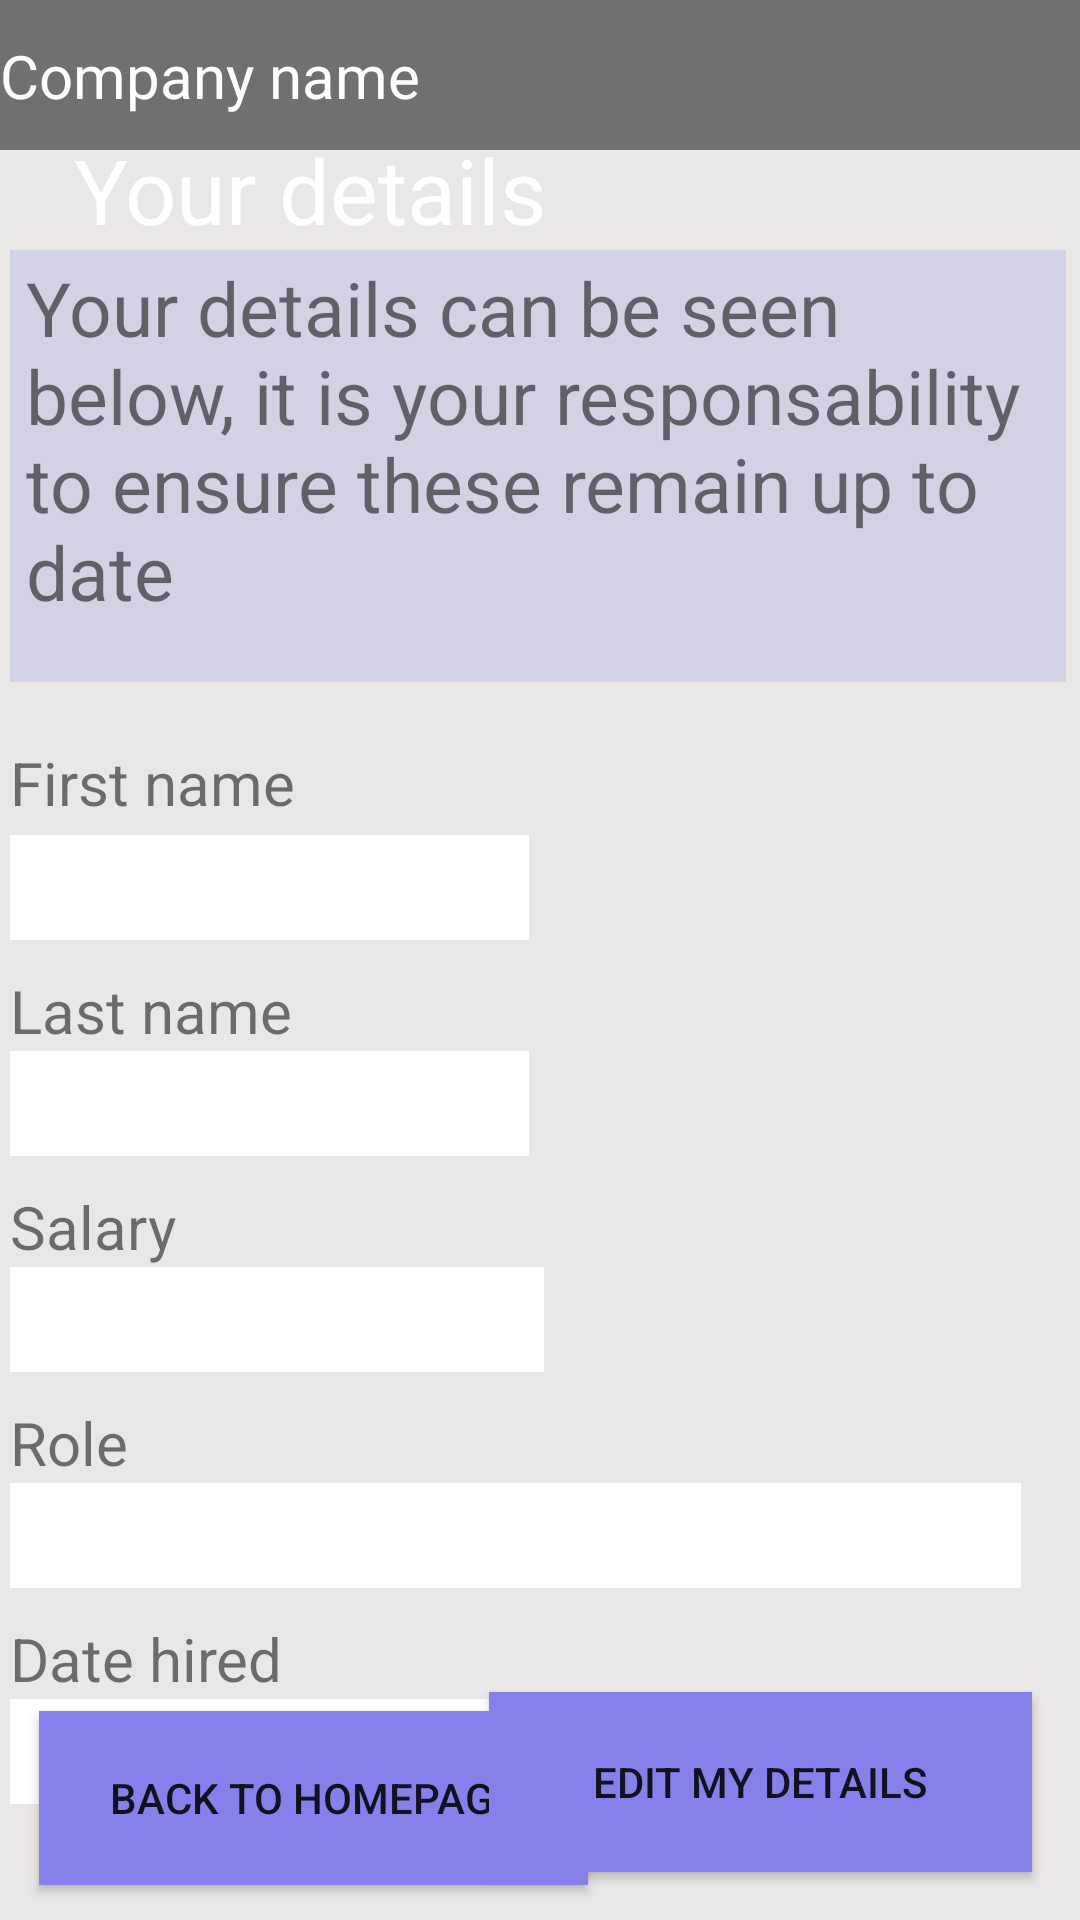

The Android layout XML behind this screen, and the referenced resources:
<!-- AndroidManifest.xml: application theme Theme.FinalAttempt -->
<!-- res/layout/activity_view_details.xml -->
<?xml version="1.0" encoding="utf-8"?>
<androidx.constraintlayout.widget.ConstraintLayout xmlns:android="http://schemas.android.com/apk/res/android"
    xmlns:app="http://schemas.android.com/apk/res-auto"
    xmlns:tools="http://schemas.android.com/tools"
    android:id="@+id/main"
    android:layout_width="match_parent"
    android:layout_height="match_parent"
    android:background="@color/StandardBackGround"
    tools:context=".ViewDetails">
    <TextView
        android:id="@+id/HDate"
        android:layout_width="337dp"
        android:layout_height="35dp"
        android:background="@color/white"
        android:text=""
        app:layout_constraintStart_toStartOf="@+id/textView47"
        app:layout_constraintTop_toBottomOf="@+id/textView47" />

    <TextView
        android:id="@+id/LNameView"
        android:layout_width="173dp"
        android:layout_height="35dp"
        android:background="@color/white"
        android:text=""
        app:layout_constraintStart_toStartOf="@+id/textView10"
        app:layout_constraintTop_toBottomOf="@+id/textView10" />

    <TextView
        android:id="@+id/textView20"
        android:layout_width="match_parent"
        android:layout_height="50dp"
        android:background="@drawable/box"
        app:layout_constraintStart_toStartOf="parent"
        app:layout_constraintTop_toTopOf="parent" />

    <Button
        android:id="@+id/BackToHomeId"
        android:layout_width="183dp"
        android:layout_height="58dp"
        android:background="@color/NavigationButtonColour"
        android:text="Back to Homepage"
        app:layout_constraintBottom_toBottomOf="parent"
        app:layout_constraintEnd_toEndOf="parent"
        app:layout_constraintHorizontal_bias="0.074"
        app:layout_constraintStart_toStartOf="parent"
        app:layout_constraintTop_toTopOf="parent"
        app:layout_constraintVertical_bias="0.98" />

    <TextView
        android:id="@+id/Backer"
        android:layout_width="352dp"
        android:layout_height="144dp"
        android:background="@color/SecondaryBackGroundColour"
        app:layout_constraintBottom_toBottomOf="parent"
        app:layout_constraintEnd_toEndOf="parent"
        app:layout_constraintHorizontal_bias="0.423"
        app:layout_constraintStart_toStartOf="parent"
        app:layout_constraintTop_toTopOf="@+id/textView20"
        app:layout_constraintVertical_bias="0.168" />

    <TextView
        android:id="@+id/textView9"
        android:layout_width="wrap_content"
        android:layout_height="wrap_content"
        android:paddingTop="20dp"
        android:text="First name"
        android:textSize="20dp"
        app:layout_constraintStart_toStartOf="@+id/Backer"
        app:layout_constraintTop_toBottomOf="@+id/Backer" />

    <TextView
        android:id="@+id/textView10"
        android:layout_width="wrap_content"
        android:layout_height="wrap_content"
        android:text="Last name"
        android:textSize="20dp"
        android:paddingTop="10dp"
        app:layout_constraintStart_toStartOf="@+id/FnameView"
        app:layout_constraintTop_toBottomOf="@+id/FnameView" />

    <TextView
        android:id="@+id/textView13"
        android:layout_width="wrap_content"
        android:layout_height="wrap_content"
        android:layout_marginBottom="8dp"
        android:text="Salary"
        android:paddingTop="10dp"
        android:textSize="20dp"
        app:layout_constraintStart_toStartOf="@+id/LNameView"
        app:layout_constraintTop_toBottomOf="@+id/LNameView" />

    <TextView
        android:id="@+id/textView14"
        android:layout_width="wrap_content"
        android:layout_height="wrap_content"
        android:text="Role"
        android:textSize="20dp"
        android:paddingTop="10dp"
        app:layout_constraintStart_toStartOf="@+id/Salary"
        app:layout_constraintTop_toBottomOf="@+id/Salary" />

    <TextView
        android:id="@+id/FnameView"
        android:layout_width="173dp"
        android:layout_height="35dp"
        android:layout_marginTop="4dp"
        android:layout_marginEnd="216dp"
        android:background="@color/white"
        android:text=""
        app:layout_constraintHorizontal_bias="1.0"
        app:layout_constraintStart_toEndOf="@+id/textView9"
        app:layout_constraintStart_toStartOf="@+id/textView9"
        app:layout_constraintTop_toBottomOf="@+id/textView9" />

    <TextView
        android:id="@+id/Salary"
        android:layout_width="178dp"
        android:layout_height="35dp"
        android:background="@color/white"
        android:text=""
        app:layout_constraintStart_toStartOf="@+id/textView13"
        app:layout_constraintTop_toBottomOf="@+id/textView13" />

    <TextView
        android:id="@+id/Role"
        android:layout_width="337dp"
        android:layout_height="35dp"
        android:background="@color/white"
        android:text=""
        app:layout_constraintStart_toStartOf="@+id/textView14"
        app:layout_constraintTop_toBottomOf="@+id/textView14" />

    <TextView
        android:id="@+id/BackerText"
        android:layout_width="340dp"
        android:layout_height="130dp"
        android:text="Your details can be seen below, it is your responsability to ensure these remain up to date"
        android:textSize="25dp"
        app:layout_constraintBottom_toBottomOf="parent"
        app:layout_constraintEnd_toEndOf="parent"
        app:layout_constraintHorizontal_bias="0.436"
        app:layout_constraintStart_toStartOf="parent"
        app:layout_constraintTop_toTopOf="parent"
        app:layout_constraintVertical_bias="0.168" />

    <TextView
        android:id="@+id/textView19"
        android:layout_width="wrap_content"
        android:layout_height="wrap_content"
        android:text="Your details"
        android:textColor="@color/white"
        android:textSize="30dp"
        app:layout_constraintBottom_toTopOf="@+id/Backer"
        app:layout_constraintEnd_toEndOf="parent"
        app:layout_constraintHorizontal_bias="0.122"
        app:layout_constraintStart_toStartOf="parent" />

    <Button
        android:id="@+id/EditDetailsButton2"
        android:layout_width="181dp"
        android:layout_height="60dp"
        android:layout_marginEnd="16dp"
        android:layout_marginBottom="16dp"
        android:background="@drawable/button"
        android:text="Edit my details"
        app:layout_constraintBottom_toBottomOf="parent"
        app:layout_constraintEnd_toEndOf="parent" />

    <TextView
        android:id="@+id/textView47"
        android:layout_width="wrap_content"
        android:layout_height="wrap_content"
        android:text="Date hired"
        android:textSize="20dp"
        android:paddingTop="10dp"
        app:layout_constraintStart_toStartOf="@+id/Role"
        app:layout_constraintTop_toBottomOf="@+id/Role" />

    <TextView
        android:id="@+id/textView58"
        android:layout_width="wrap_content"
        android:layout_height="wrap_content"
        android:text="Company name"
        android:textColor="@color/white"
        android:textSize="20dp"
        app:layout_constraintBottom_toBottomOf="@+id/textView20"
        app:layout_constraintStart_toStartOf="parent"
        app:layout_constraintTop_toTopOf="@+id/textView20" />

</androidx.constraintlayout.widget.ConstraintLayout>
<!-- resources referenced by this layout -->
<resources>
  <color name="NavigationButtonColour">#8680EB</color>
  <color name="SecondaryBackGroundColour">#D3D1E4</color>
  <color name="StandardBackGround">#ECE7E7</color>
  <color name="white">#FFFFFFFF</color>
  <!-- drawable box (drawable) -->
  <?xml version="1.0" encoding="utf-8"?>
  <selector xmlns:android="http://schemas.android.com/apk/res/android">
      <item>
          <shape android:shape="rectangle">
              <solid android:color="#746F6F"/>
  
          </shape>
      </item>
  
  </selector>
  <!-- drawable button (drawable) -->
  <?xml version="1.0" encoding="utf-8"?>
  <selector xmlns:android="http://schemas.android.com/apk/res/android">
      <item>
          <shape android:shape="rectangle" >
              <solid android:color="@color/NavigationButtonColour"></solid>
          </shape>
      </item>
  
  </selector>
  <style name="Theme.FinalAttempt" parent="Base.Theme.FinalAttempt" />
  <style name="Base.Theme.FinalAttempt" parent="Theme.AppCompat.DayNight.NoActionBar">
          
          
      </style>
</resources>
